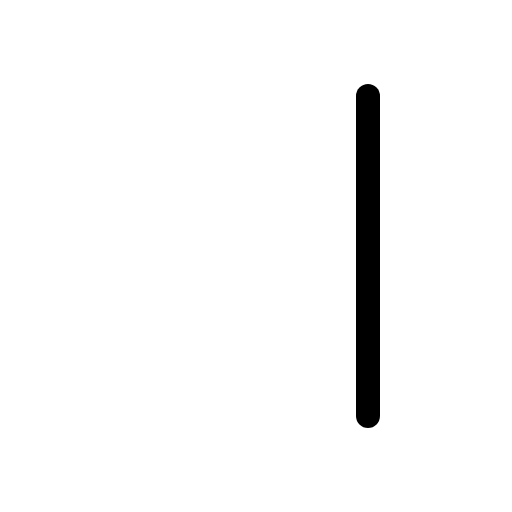
t = 0.00 s
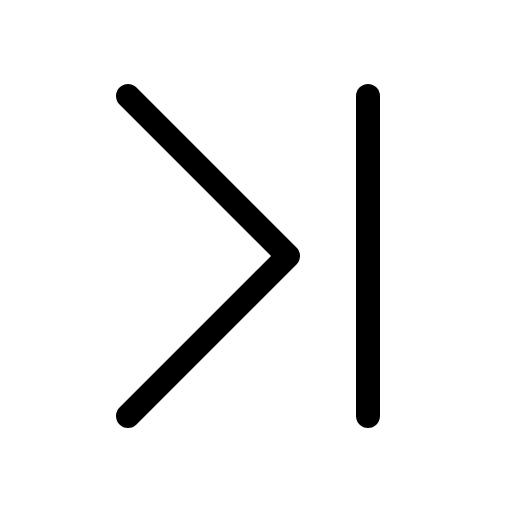
t = 0.68 s
t = 1.05 s: frame unchanged from t = 0.68 s, image omitted
t = 1.80 s: frame unchanged from t = 0.68 s, image omitted
t = 2.18 s: frame unchanged from t = 0.68 s, image omitted
t = 2.93 s: frame unchanged from t = 0.68 s, image omitted

The animated SVG that drew these frames (rendered in a browser with its animation timeline set to each time). Animation: 1 CSS @keyframes rule; one cycle of 3.30 s, repeats indefinitely.

<svg xmlns="http://www.w3.org/2000/svg" viewBox="0 0 256 256">
  <style>
    .draw-line {
      stroke-dasharray: 2000;
      stroke-dashoffset: 0;
    }
    svg:hover .draw-line {
      animation: phosphor-draw-in 3s ease-in-out infinite alternate;
    }
    @keyframes phosphor-draw-in {
      0%   { stroke-dashoffset: 2000; }
      50%  { stroke-dashoffset: 0; }
      100% { stroke-dashoffset: 0; }
    }
  </style><rect width="256" height="256" fill="none"/><polyline points="64 48 144 128 64 208" fill="none" stroke="currentColor" stroke-linecap="round" stroke-linejoin="round" stroke-width="12" class="draw-line" pathLength="1" style="animation-delay: 0s"/><line x1="184" y1="48" x2="184" y2="208" fill="none" stroke="currentColor" stroke-linecap="round" stroke-linejoin="round" stroke-width="12" class="draw-line" pathLength="1" style="animation-delay: 0.3s"/></svg>
